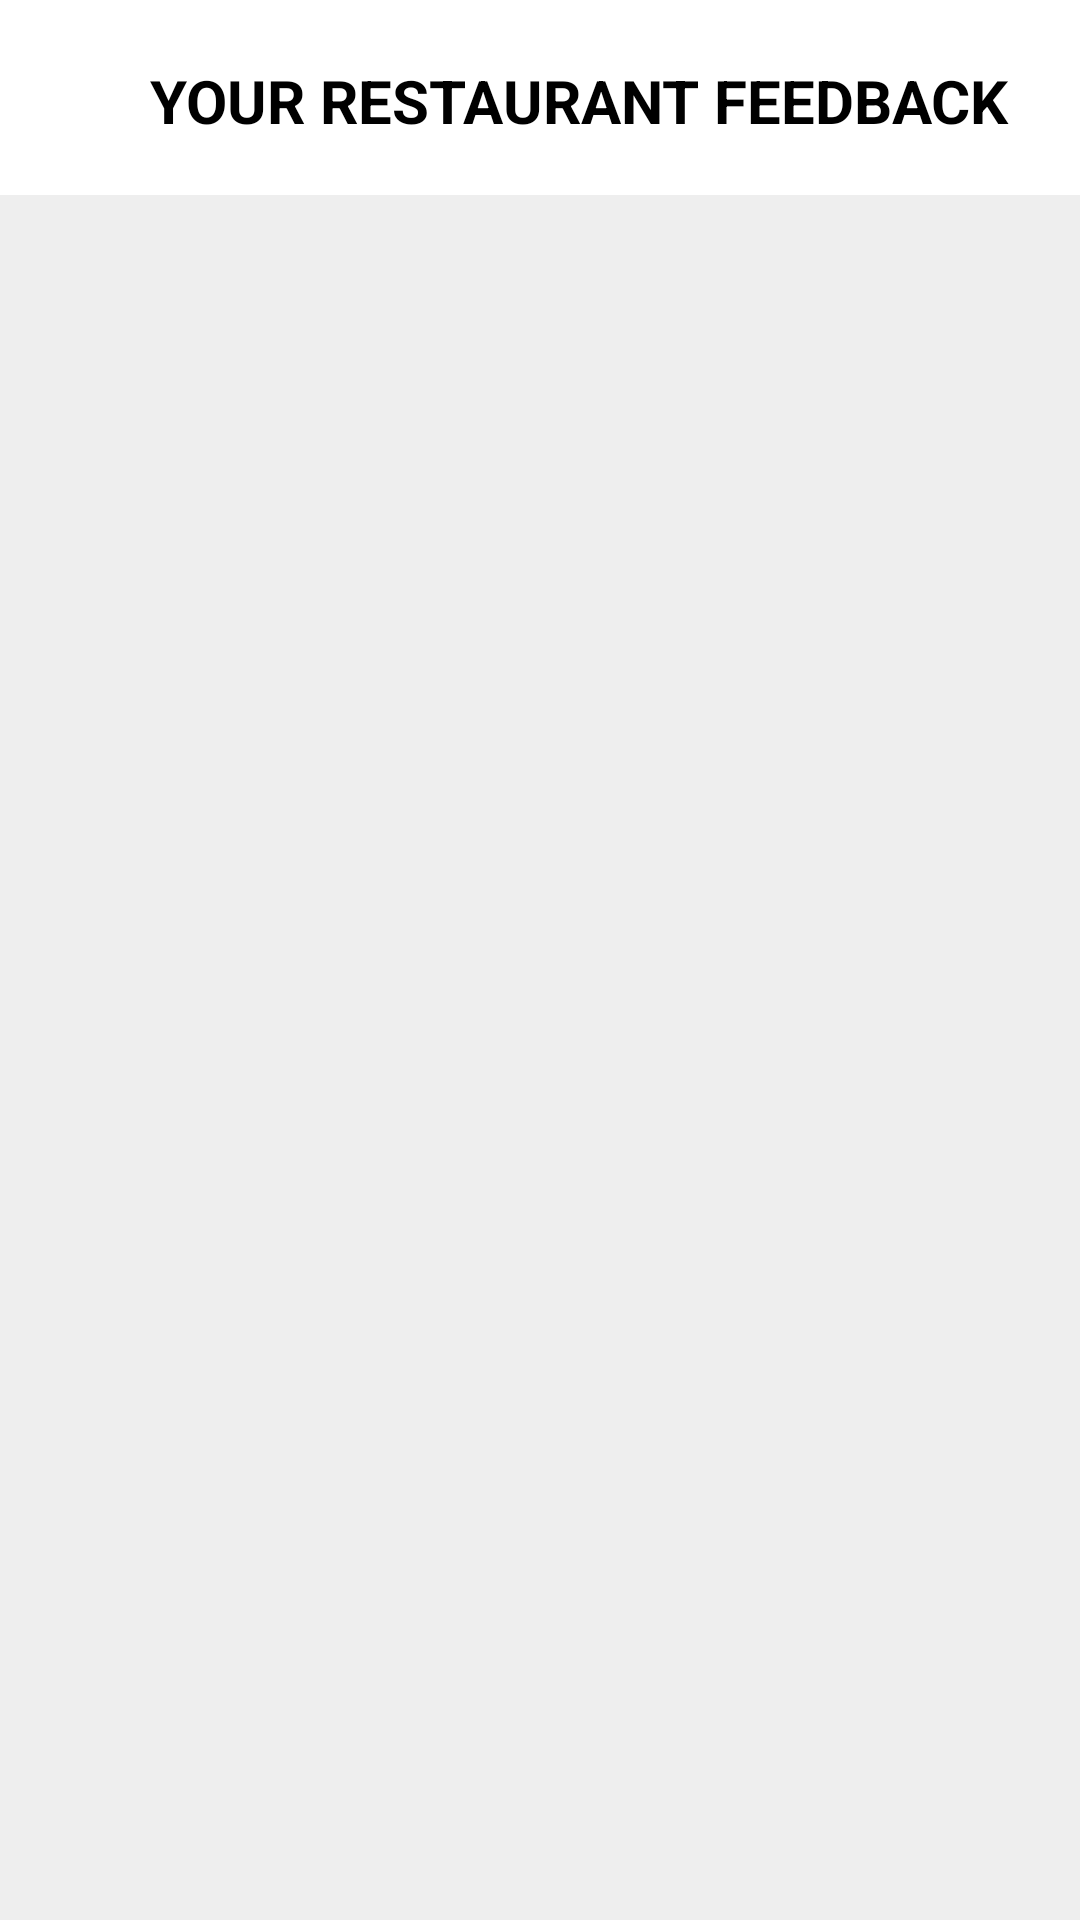

This screen was rendered from an Android layout file. Write that file and the resources it references.
<!-- AndroidManifest.xml: application theme Theme.FoodOrderingApplication -->
<!-- res/layout/activity_restaurant_feedback.xml -->
<?xml version="1.0" encoding="utf-8"?>
<androidx.constraintlayout.widget.ConstraintLayout xmlns:android="http://schemas.android.com/apk/res/android"
    xmlns:app="http://schemas.android.com/apk/res-auto"
    xmlns:tools="http://schemas.android.com/tools"
    android:layout_width="match_parent"
    android:layout_height="match_parent"
    tools:context=".RestaurantFeedbackActivity">

    <TextView
        android:id="@+id/textView5"
        android:layout_width="match_parent"
        android:layout_height="35dp"
        android:layout_marginTop="20dp"
        android:text="@string/your_restaurant_feedback"
        android:textStyle="bold"
        android:textAllCaps="true"
        android:textColor="@color/black"
        android:textSize="20sp"
        android:paddingStart="50dp"
        app:layout_constraintStart_toStartOf="parent"
        app:layout_constraintTop_toTopOf="parent"
        tools:ignore="RtlSymmetry" />


    <androidx.recyclerview.widget.RecyclerView
        android:id="@+id/restaurantfeedback"
        android:layout_width="match_parent"
        android:layout_height="700dp"
        android:layout_marginTop="10dp"
        android:background="@color/grey"
        app:layout_constraintTop_toBottomOf="@+id/textView5"
        tools:ignore="MissingConstraints"
        tools:layout_editor_absoluteX="0dp"
        />


</androidx.constraintlayout.widget.ConstraintLayout>
<!-- resources referenced by this layout -->
<resources>
  <color name="black">#000000</color>
  <color name="grey">#eeeeee</color>
  <string name="your_restaurant_feedback">Your Restaurant Feedback</string>
  <style name="Theme.FoodOrderingApplication" parent="Theme.MaterialComponents.DayNight.DarkActionBar">
          
          <item name="colorPrimary">@color/purple_500</item>
          <item name="colorPrimaryVariant">@color/purple_700</item>
          <item name="colorOnPrimary">@color/white</item>
          
          <item name="colorSecondary">@color/teal_200</item>
          <item name="colorSecondaryVariant">@color/teal_700</item>
          <item name="colorOnSecondary">@color/black</item>
          
          <item name="android:statusBarColor" tools:targetApi="l">?attr/colorPrimaryVariant</item>
          
      </style>
  <color name="purple_500">#FF6200EE</color>
  <color name="purple_700">#FF3700B3</color>
  <color name="white">#FFFFFFFF</color>
  <color name="teal_200">#FF03DAC5</color>
  <color name="teal_700">#FF018786</color>
</resources>
